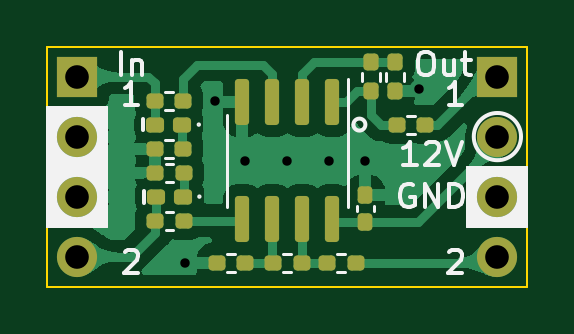
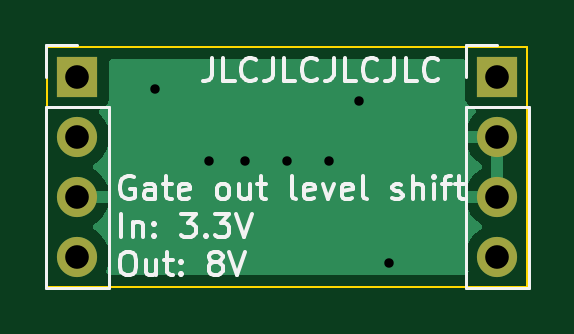
Circuit board: 11 layer files. Board 20.3 x 10.2 mm.
- bottom_copper: GateOut-B_Cu.gbr (6696 bytes)
- bottom_mask: GateOut-B_Mask.gbr (770 bytes)
- paste: GateOut-B_Paste.gbr (455 bytes)
- bottom_silk: GateOut-B_Silkscreen.gbr (11699 bytes)
- outline: GateOut-Edge_Cuts.gbr (685 bytes)
- top_copper: GateOut-F_Cu.gbr (41059 bytes)
- top_mask: GateOut-F_Mask.gbr (3079 bytes)
- paste: GateOut-F_Paste.gbr (2764 bytes)
- top_silk: GateOut-F_Silkscreen.gbr (9069 bytes)
- drill: GateOut-NPTH.drl (252 bytes)
- drill: GateOut-PTH.drl (559 bytes)

=== bottom_copper: GateOut-B_Cu.gbr ===
%TF.GenerationSoftware,KiCad,Pcbnew,(6.0.2-0)*%
%TF.CreationDate,2022-03-02T22:29:53+09:00*%
%TF.ProjectId,GateOut,47617465-4f75-4742-9e6b-696361645f70,A*%
%TF.SameCoordinates,Original*%
%TF.FileFunction,Copper,L2,Bot*%
%TF.FilePolarity,Positive*%
%FSLAX46Y46*%
G04 Gerber Fmt 4.6, Leading zero omitted, Abs format (unit mm)*
G04 Created by KiCad (PCBNEW (6.0.2-0)) date 2022-03-02 22:29:53*
%MOMM*%
%LPD*%
G01*
G04 APERTURE LIST*
%TA.AperFunction,ComponentPad*%
%ADD10R,1.700000X1.700000*%
%TD*%
%TA.AperFunction,ComponentPad*%
%ADD11O,1.700000X1.700000*%
%TD*%
%TA.AperFunction,ViaPad*%
%ADD12C,0.800000*%
%TD*%
G04 APERTURE END LIST*
D10*
%TO.P,J2,1,Pin_1*%
%TO.N,/out1*%
X120650000Y-77480000D03*
D11*
%TO.P,J2,2,Pin_2*%
%TO.N,+12V*%
X120650000Y-80020000D03*
%TO.P,J2,3,Pin_3*%
%TO.N,GND*%
X120650000Y-82560000D03*
%TO.P,J2,4,Pin_4*%
%TO.N,/out2*%
X120650000Y-85100000D03*
%TD*%
D10*
%TO.P,J1,1,Pin_1*%
%TO.N,/in1*%
X102870000Y-77480000D03*
D11*
%TO.P,J1,2,Pin_2*%
%TO.N,GND*%
X102870000Y-80020000D03*
%TO.P,J1,3,Pin_3*%
X102870000Y-82560000D03*
%TO.P,J1,4,Pin_4*%
%TO.N,/in2*%
X102870000Y-85100000D03*
%TD*%
D12*
%TO.N,GND*%
X108712000Y-78486000D03*
X113538000Y-81026000D03*
X109982000Y-81026000D03*
X107442000Y-85344000D03*
X117348000Y-77978000D03*
X115062000Y-81026000D03*
X111760000Y-81026000D03*
%TD*%
%TA.AperFunction,Conductor*%
%TO.N,GND*%
G36*
X119233621Y-76728002D02*
G01*
X119280114Y-76781658D01*
X119291500Y-76834000D01*
X119291500Y-78378134D01*
X119298255Y-78440316D01*
X119349385Y-78576705D01*
X119436739Y-78693261D01*
X119553295Y-78780615D01*
X119561704Y-78783767D01*
X119561705Y-78783768D01*
X119670451Y-78824535D01*
X119727216Y-78867176D01*
X119751916Y-78933738D01*
X119736709Y-79003087D01*
X119717316Y-79029568D01*
X119590629Y-79162138D01*
X119464743Y-79346680D01*
X119370688Y-79549305D01*
X119310989Y-79764570D01*
X119287251Y-79986695D01*
X119300110Y-80209715D01*
X119301247Y-80214761D01*
X119301248Y-80214767D01*
X119314597Y-80274000D01*
X119349222Y-80427639D01*
X119433266Y-80634616D01*
X119549987Y-80825088D01*
X119696250Y-80993938D01*
X119868126Y-81136632D01*
X119882859Y-81145241D01*
X119941955Y-81179774D01*
X119990679Y-81231412D01*
X120003750Y-81301195D01*
X119977019Y-81366967D01*
X119936562Y-81400327D01*
X119928457Y-81404546D01*
X119919738Y-81410036D01*
X119749433Y-81537905D01*
X119741726Y-81544748D01*
X119594590Y-81698717D01*
X119588104Y-81706727D01*
X119468098Y-81882649D01*
X119463000Y-81891623D01*
X119373338Y-82084783D01*
X119369775Y-82094470D01*
X119314389Y-82294183D01*
X119315912Y-82302607D01*
X119328292Y-82306000D01*
X120778000Y-82306000D01*
X120846121Y-82326002D01*
X120892614Y-82379658D01*
X120904000Y-82432000D01*
X120904000Y-82688000D01*
X120883998Y-82756121D01*
X120830342Y-82802614D01*
X120778000Y-82814000D01*
X119333225Y-82814000D01*
X119319694Y-82817973D01*
X119318257Y-82827966D01*
X119348565Y-82962446D01*
X119351645Y-82972275D01*
X119431770Y-83169603D01*
X119436413Y-83178794D01*
X119547694Y-83360388D01*
X119553777Y-83368699D01*
X119693213Y-83529667D01*
X119700580Y-83536883D01*
X119864434Y-83672916D01*
X119872881Y-83678831D01*
X119941969Y-83719203D01*
X119990693Y-83770842D01*
X120003764Y-83840625D01*
X119977033Y-83906396D01*
X119936584Y-83939752D01*
X119923607Y-83946507D01*
X119919474Y-83949610D01*
X119919471Y-83949612D01*
X119749100Y-84077530D01*
X119744965Y-84080635D01*
X119590629Y-84242138D01*
X119464743Y-84426680D01*
X119370688Y-84629305D01*
X119310989Y-84844570D01*
X119287251Y-85066695D01*
X119287548Y-85071848D01*
X119287548Y-85071851D01*
X119293011Y-85166590D01*
X119300110Y-85289715D01*
X119301247Y-85294761D01*
X119301248Y-85294767D01*
X119321119Y-85382939D01*
X119349222Y-85507639D01*
X119387461Y-85601811D01*
X119418640Y-85678596D01*
X119425736Y-85749237D01*
X119393514Y-85812501D01*
X119332204Y-85848301D01*
X119301897Y-85852000D01*
X104216601Y-85852000D01*
X104148480Y-85831998D01*
X104101987Y-85778342D01*
X104091883Y-85708068D01*
X104103643Y-85670174D01*
X104135138Y-85606448D01*
X104137430Y-85601811D01*
X104202370Y-85388069D01*
X104231529Y-85166590D01*
X104233156Y-85100000D01*
X104214852Y-84877361D01*
X104160431Y-84660702D01*
X104071354Y-84455840D01*
X103950014Y-84268277D01*
X103799670Y-84103051D01*
X103795619Y-84099852D01*
X103795615Y-84099848D01*
X103628414Y-83967800D01*
X103628410Y-83967798D01*
X103624359Y-83964598D01*
X103582569Y-83941529D01*
X103532598Y-83891097D01*
X103517826Y-83821654D01*
X103542942Y-83755248D01*
X103570294Y-83728641D01*
X103745328Y-83603792D01*
X103753200Y-83597139D01*
X103904052Y-83446812D01*
X103910730Y-83438965D01*
X104035003Y-83266020D01*
X104040313Y-83257183D01*
X104134670Y-83066267D01*
X104138469Y-83056672D01*
X104200377Y-82852910D01*
X104202555Y-82842837D01*
X104203986Y-82831962D01*
X104201775Y-82817778D01*
X104188617Y-82814000D01*
X102742000Y-82814000D01*
X102673879Y-82793998D01*
X102627386Y-82740342D01*
X102616000Y-82688000D01*
X102616000Y-82287885D01*
X103124000Y-82287885D01*
X103128475Y-82303124D01*
X103129865Y-82304329D01*
X103137548Y-82306000D01*
X104188344Y-82306000D01*
X104201875Y-82302027D01*
X104203180Y-82292947D01*
X104161214Y-82125875D01*
X104157894Y-82116124D01*
X104072972Y-81920814D01*
X104068105Y-81911739D01*
X103952426Y-81732926D01*
X103946136Y-81724757D01*
X103802806Y-81567240D01*
X103795273Y-81560215D01*
X103628139Y-81428222D01*
X103619552Y-81422517D01*
X103582116Y-81401851D01*
X103532146Y-81351419D01*
X103517374Y-81281976D01*
X103542490Y-81215571D01*
X103569842Y-81188964D01*
X103745327Y-81063792D01*
X103753200Y-81057139D01*
X103904052Y-80906812D01*
X103910730Y-80898965D01*
X104035003Y-80726020D01*
X104040313Y-80717183D01*
X104134670Y-80526267D01*
X104138469Y-80516672D01*
X104200377Y-80312910D01*
X104202555Y-80302837D01*
X104203986Y-80291962D01*
X104201775Y-80277778D01*
X104188617Y-80274000D01*
X103142115Y-80274000D01*
X103126876Y-80278475D01*
X103125671Y-80279865D01*
X103124000Y-80287548D01*
X103124000Y-82287885D01*
X102616000Y-82287885D01*
X102616000Y-79892000D01*
X102636002Y-79823879D01*
X102689658Y-79777386D01*
X102742000Y-79766000D01*
X104188344Y-79766000D01*
X104201875Y-79762027D01*
X104203180Y-79752947D01*
X104161214Y-79585875D01*
X104157894Y-79576124D01*
X104072972Y-79380814D01*
X104068105Y-79371739D01*
X103952426Y-79192926D01*
X103946136Y-79184757D01*
X103802293Y-79026677D01*
X103771241Y-78962831D01*
X103779635Y-78892333D01*
X103824812Y-78837564D01*
X103851256Y-78823895D01*
X103958297Y-78783767D01*
X103966705Y-78780615D01*
X104083261Y-78693261D01*
X104170615Y-78576705D01*
X104221745Y-78440316D01*
X104228500Y-78378134D01*
X104228500Y-76834000D01*
X104248502Y-76765879D01*
X104302158Y-76719386D01*
X104354500Y-76708000D01*
X119165500Y-76708000D01*
X119233621Y-76728002D01*
G37*
%TD.AperFunction*%
%TD*%
M02*

=== bottom_mask: GateOut-B_Mask.gbr ===
%TF.GenerationSoftware,KiCad,Pcbnew,(6.0.2-0)*%
%TF.CreationDate,2022-03-02T22:29:55+09:00*%
%TF.ProjectId,GateOut,47617465-4f75-4742-9e6b-696361645f70,A*%
%TF.SameCoordinates,Original*%
%TF.FileFunction,Soldermask,Bot*%
%TF.FilePolarity,Negative*%
%FSLAX46Y46*%
G04 Gerber Fmt 4.6, Leading zero omitted, Abs format (unit mm)*
G04 Created by KiCad (PCBNEW (6.0.2-0)) date 2022-03-02 22:29:55*
%MOMM*%
%LPD*%
G01*
G04 APERTURE LIST*
%ADD10R,1.700000X1.700000*%
%ADD11O,1.700000X1.700000*%
G04 APERTURE END LIST*
D10*
%TO.C,J2*%
X120650000Y-77480000D03*
D11*
X120650000Y-80020000D03*
X120650000Y-82560000D03*
X120650000Y-85100000D03*
%TD*%
D10*
%TO.C,J1*%
X102870000Y-77480000D03*
D11*
X102870000Y-80020000D03*
X102870000Y-82560000D03*
X102870000Y-85100000D03*
%TD*%
M02*

=== paste: GateOut-B_Paste.gbr ===
%TF.GenerationSoftware,KiCad,Pcbnew,(6.0.2-0)*%
%TF.CreationDate,2022-03-02T22:29:54+09:00*%
%TF.ProjectId,GateOut,47617465-4f75-4742-9e6b-696361645f70,A*%
%TF.SameCoordinates,Original*%
%TF.FileFunction,Paste,Bot*%
%TF.FilePolarity,Positive*%
%FSLAX46Y46*%
G04 Gerber Fmt 4.6, Leading zero omitted, Abs format (unit mm)*
G04 Created by KiCad (PCBNEW (6.0.2-0)) date 2022-03-02 22:29:54*
%MOMM*%
%LPD*%
G01*
G04 APERTURE LIST*
G04 APERTURE END LIST*
M02*

=== bottom_silk: GateOut-B_Silkscreen.gbr (11699 bytes, source omitted) ===
=== outline: GateOut-Edge_Cuts.gbr ===
%TF.GenerationSoftware,KiCad,Pcbnew,(6.0.2-0)*%
%TF.CreationDate,2022-03-02T22:29:55+09:00*%
%TF.ProjectId,GateOut,47617465-4f75-4742-9e6b-696361645f70,A*%
%TF.SameCoordinates,Original*%
%TF.FileFunction,Profile,NP*%
%FSLAX46Y46*%
G04 Gerber Fmt 4.6, Leading zero omitted, Abs format (unit mm)*
G04 Created by KiCad (PCBNEW (6.0.2-0)) date 2022-03-02 22:29:55*
%MOMM*%
%LPD*%
G01*
G04 APERTURE LIST*
%TA.AperFunction,Profile*%
%ADD10C,0.100000*%
%TD*%
G04 APERTURE END LIST*
D10*
X101600000Y-76200000D02*
X121920000Y-76200000D01*
X121920000Y-76200000D02*
X121920000Y-86360000D01*
X121920000Y-86360000D02*
X101600000Y-86360000D01*
X101600000Y-86360000D02*
X101600000Y-76200000D01*
M02*

=== top_copper: GateOut-F_Cu.gbr (41059 bytes, source omitted) ===
=== top_mask: GateOut-F_Mask.gbr (3079 bytes, source withheld) ===
=== paste: GateOut-F_Paste.gbr (2764 bytes, source withheld) ===
=== top_silk: GateOut-F_Silkscreen.gbr (9069 bytes, source omitted) ===
=== drill: GateOut-NPTH.drl ===
M48
; DRILL file {KiCad (6.0.2-0)} date 
; FORMAT={-:-/ absolute / inch / decimal}
; #@! TF.CreationDate,2022-03-02T22:29:57+09:00
; #@! TF.GenerationSoftware,Kicad,Pcbnew,(6.0.2-0)
; #@! TF.FileFunction,NonPlated,1,2,NPTH
FMAT,2
INCH
%
G90
G05
T0
M30

=== drill: GateOut-PTH.drl ===
M48
; DRILL file {KiCad (6.0.2-0)} date 
; FORMAT={-:-/ absolute / inch / decimal}
; #@! TF.CreationDate,2022-03-02T22:29:57+09:00
; #@! TF.GenerationSoftware,Kicad,Pcbnew,(6.0.2-0)
; #@! TF.FileFunction,Plated,1,2,PTH
FMAT,2
INCH
; #@! TA.AperFunction,Plated,PTH,ViaDrill
T1C0.0157
; #@! TA.AperFunction,Plated,PTH,ComponentDrill
T2C0.0394
%
G90
G05
T1
X4.23Y-3.36
X4.28Y-3.09
X4.33Y-3.19
X4.4Y-3.19
X4.47Y-3.19
X4.53Y-3.19
X4.62Y-3.07
T2
X4.05Y-3.0504
X4.05Y-3.1504
X4.05Y-3.2504
X4.05Y-3.3504
X4.75Y-3.0504
X4.75Y-3.1504
X4.75Y-3.2504
X4.75Y-3.3504
T0
M30

